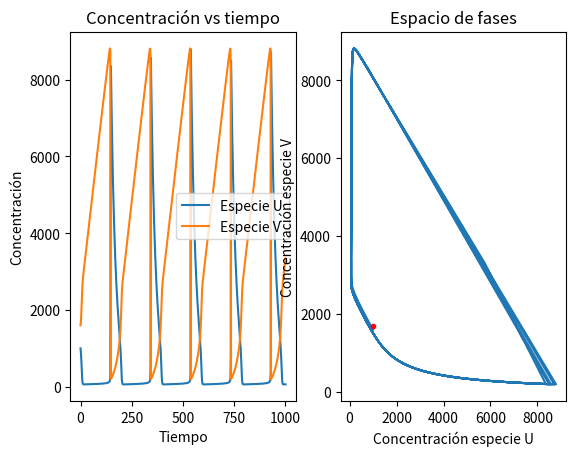

Here is the Python script that generated this plot:
import numpy as np
from scipy.integrate import odeint
import matplotlib.pyplot as plt

#matplotlib.use("TkAgg")
def modelo(v,t,p):
	[X, Y] = v
	[k1, k2, k3, k4, A, B] = p
	
	# vector de ecuaciones f=[x',y']
	f=[ k1*A-k2*B*X+k3*X**2*Y-k4*X , k2*B*X-k3*X**2*Y
	 ]
	
	return f
	

#pasamos los parametros
k1 = 50.000
k2 = 0.500
k3 = 5.0e-7
k4 = 0.05


A = 1	
B = 1.7
Bcrit = k1**2*k3*A**2/(k2*k4**2)+k4/k2 #condición bcrit=a^2+1 con dimensiones
#B=Bcrit
#a=(k1*np.sqrt(k3)*A)/(k4*np.sqrt(k4))
#b=k2*B/k4
print("Parámetros A,B, Bcritico: {0}, {1}, {2}".format( A,B,Bcrit))
print("Punto fijo: ({0},{1}) ".format( (k1/k4)*A , k2*k4*B/(k1*k3*A)))
p=[k1,k2,k3,k4,A,B]
#condiciones iniciales
X0=1000
Y0=1600
print("Condiciones iniciales ({0},{1})".format(X0,Y0))
x0=X0*np.sqrt(k3/k4)
y0=Y0*np.sqrt(k3/k4)
w0=[X0,Y0]

#tiempo
t=np.linspace(0, 1000, 750)
sol=odeint(modelo, w0, t, args=(p,))
x=sol[:,0]
y=sol[:,1]

fig, (ax1, ax2) = plt.subplots(1,2)
ax1.set_title("Concentración vs tiempo")
ax1.set_xlabel("Tiempo")
ax1.set_ylabel("Concentración")
ax1.plot(t,x)
ax1.plot(t,y)
ax1.legend(["Especie U", "Especie V"])

ax2.set_xlabel("Concentración especie U")
ax2.set_ylabel("Concentración especie V")
ax2.set_title("Espacio de fases")
ax2.plot(x,y)
ax2.plot((k1/k4)*A , k2*k4*B/(k1*k3*A),'.r')

plt.show()
